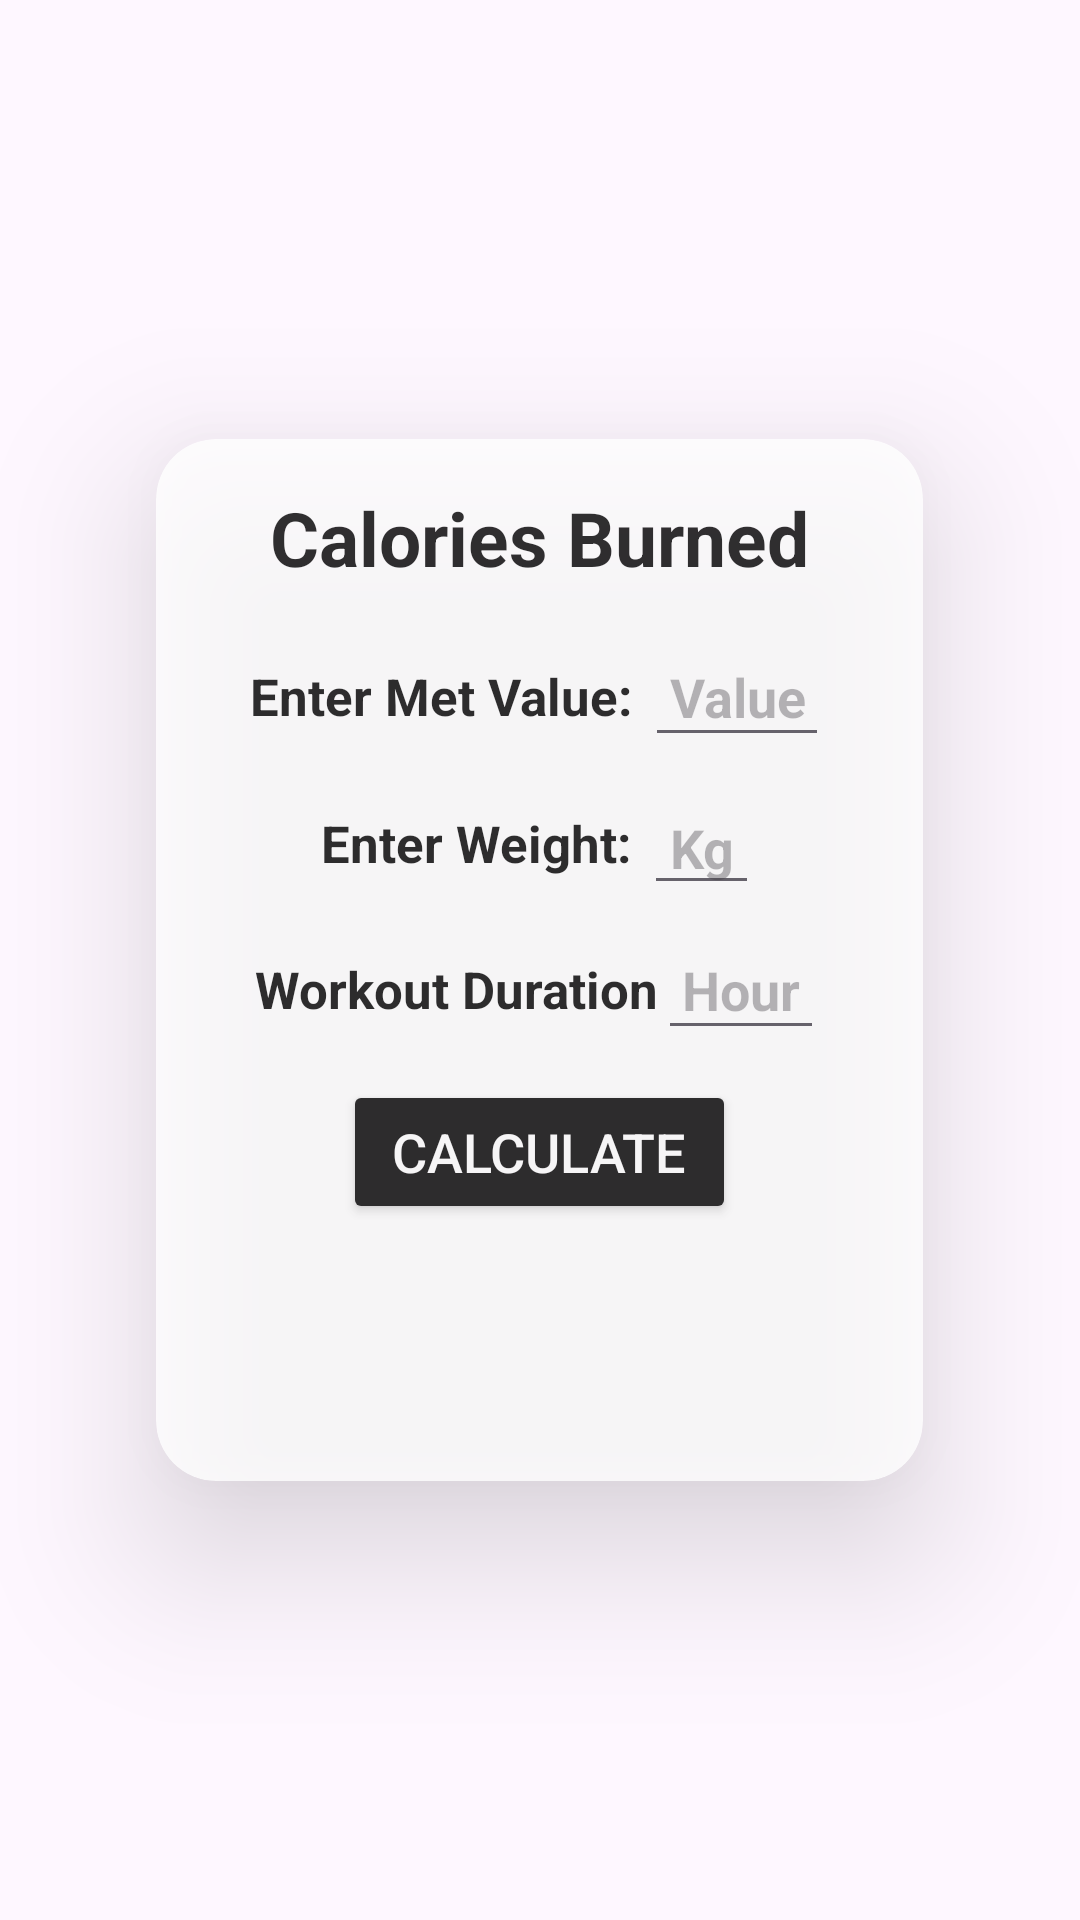

Write the Android layout XML for this screen, with the resource values it uses.
<!-- AndroidManifest.xml: application theme Theme.GamePlay -->
<!-- res/layout/calc_cal_burn.xml -->
<?xml version="1.0" encoding="utf-8"?>
<LinearLayout xmlns:android="http://schemas.android.com/apk/res/android"
    xmlns:app="http://schemas.android.com/apk/res-auto"
    android:layout_width="match_parent"
    android:layout_height="match_parent"
    android:background="@drawable/bmi"
    android:gravity="center">

    <androidx.cardview.widget.CardView
        android:layout_width="wrap_content"
        android:layout_height="wrap_content"
        android:alpha="0.79"
        app:cardCornerRadius="20dp"
        app:cardElevation="30dp">

        <ScrollView
            android:layout_width="wrap_content"
            android:layout_height="wrap_content">

            <LinearLayout
                android:layout_width="match_parent"
                android:layout_height="wrap_content"
                android:layout_margin="16sp"
                android:gravity="center"
                android:orientation="vertical">

                <TextView
                    android:layout_width="wrap_content"
                    android:layout_height="wrap_content"
                    android:layout_marginBottom="16sp"
                    android:background="@color/white"
                    android:text=" Calories Burned "
                    android:textAlignment="center"
                    android:textColor="@color/black"
                    android:textSize="25dp"
                    android:textStyle="bold" />


                <LinearLayout
                    android:layout_width="wrap_content"
                    android:layout_height="wrap_content"
                    android:gravity="center"
                    android:orientation="horizontal">

                    <TextView
                        android:layout_width="match_parent"
                        android:layout_height="wrap_content"
                        android:text="Enter Met Value: "
                        android:textAlignment="center"
                        android:textColor="@color/black"
                        android:textSize="17sp"
                        android:textStyle="bold" />


                    <EditText
                        android:id="@+id/met"
                        android:layout_width="match_parent"
                        android:layout_height="wrap_content"
                        android:hint="Value"
                        android:inputType="number"
                        android:padding="8dp"
                        android:textAlignment="center"
                        android:textStyle="bold" />
                </LinearLayout>

                <LinearLayout
                    android:layout_width="wrap_content"
                    android:layout_height="wrap_content"
                    android:gravity="center"
                    android:orientation="horizontal"
                    android:padding="8dp">

                    <TextView

                        android:layout_width="match_parent"
                        android:layout_height="wrap_content"
                        android:text="Enter Weight: "
                        android:textAlignment="center"
                        android:textColor="@color/black"
                        android:textSize="17sp"
                        android:textStyle="bold" />

                    <EditText
                        android:id="@+id/weight"
                        android:layout_width="match_parent"
                        android:layout_height="wrap_content"
                        android:hint=" Kg "
                        android:inputType="numberDecimal"
                        android:textAlignment="center"
                        android:textStyle="bold" />


                </LinearLayout>

                <LinearLayout
                    android:layout_width="wrap_content"
                    android:layout_height="wrap_content"
                    android:gravity="center"
                    android:orientation="horizontal">

                    <TextView
                        android:layout_width="match_parent"
                        android:layout_height="wrap_content"
                        android:text="Workout Duration"
                        android:textAlignment="center"
                        android:textColor="@color/black"
                        android:textSize="17sp"
                        android:textStyle="bold" />


                    <EditText
                        android:id="@+id/duration"
                        android:layout_width="match_parent"
                        android:layout_height="wrap_content"
                        android:hint="Hour"
                        android:inputType="numberDecimal"
                        android:padding="8dp"
                        android:textAlignment="center"
                        android:textStyle="bold" />
                </LinearLayout>

                <Button
                    android:id="@+id/calculate"
                    android:layout_width="wrap_content"
                    android:layout_height="wrap_content"
                    android:layout_marginTop="10dp"
                    android:layout_marginBottom="30dp"
                    android:backgroundTint="@color/black"
                    android:text=" CALCULATE "
                    android:textColor="@color/white"
                    android:textSize="18sp"
                    app:cornerRadius="5dp" />

                <TextView
                    android:id="@+id/reset_text"
                    android:layout_width="1.4in"
                    android:layout_height="wrap_content"
                    android:layout_margin="8dp"
                    android:gravity="center"
                    android:text="  "
                    android:textSize="17.5dp"
                    android:textStyle="bold" />


            </LinearLayout>

        </ScrollView>


    </androidx.cardview.widget.CardView>


</LinearLayout>
<!-- resources referenced by this layout -->
<resources>
  <color name="black">#FF000000</color>
  <color name="white">#FFFFFFFF</color>
  <style name="Theme.GamePlay" parent="Base.Theme.GamePlay" />
  <style name="Base.Theme.GamePlay" parent="Theme.Material3.DayNight.NoActionBar">
          
          
      </style>
</resources>
